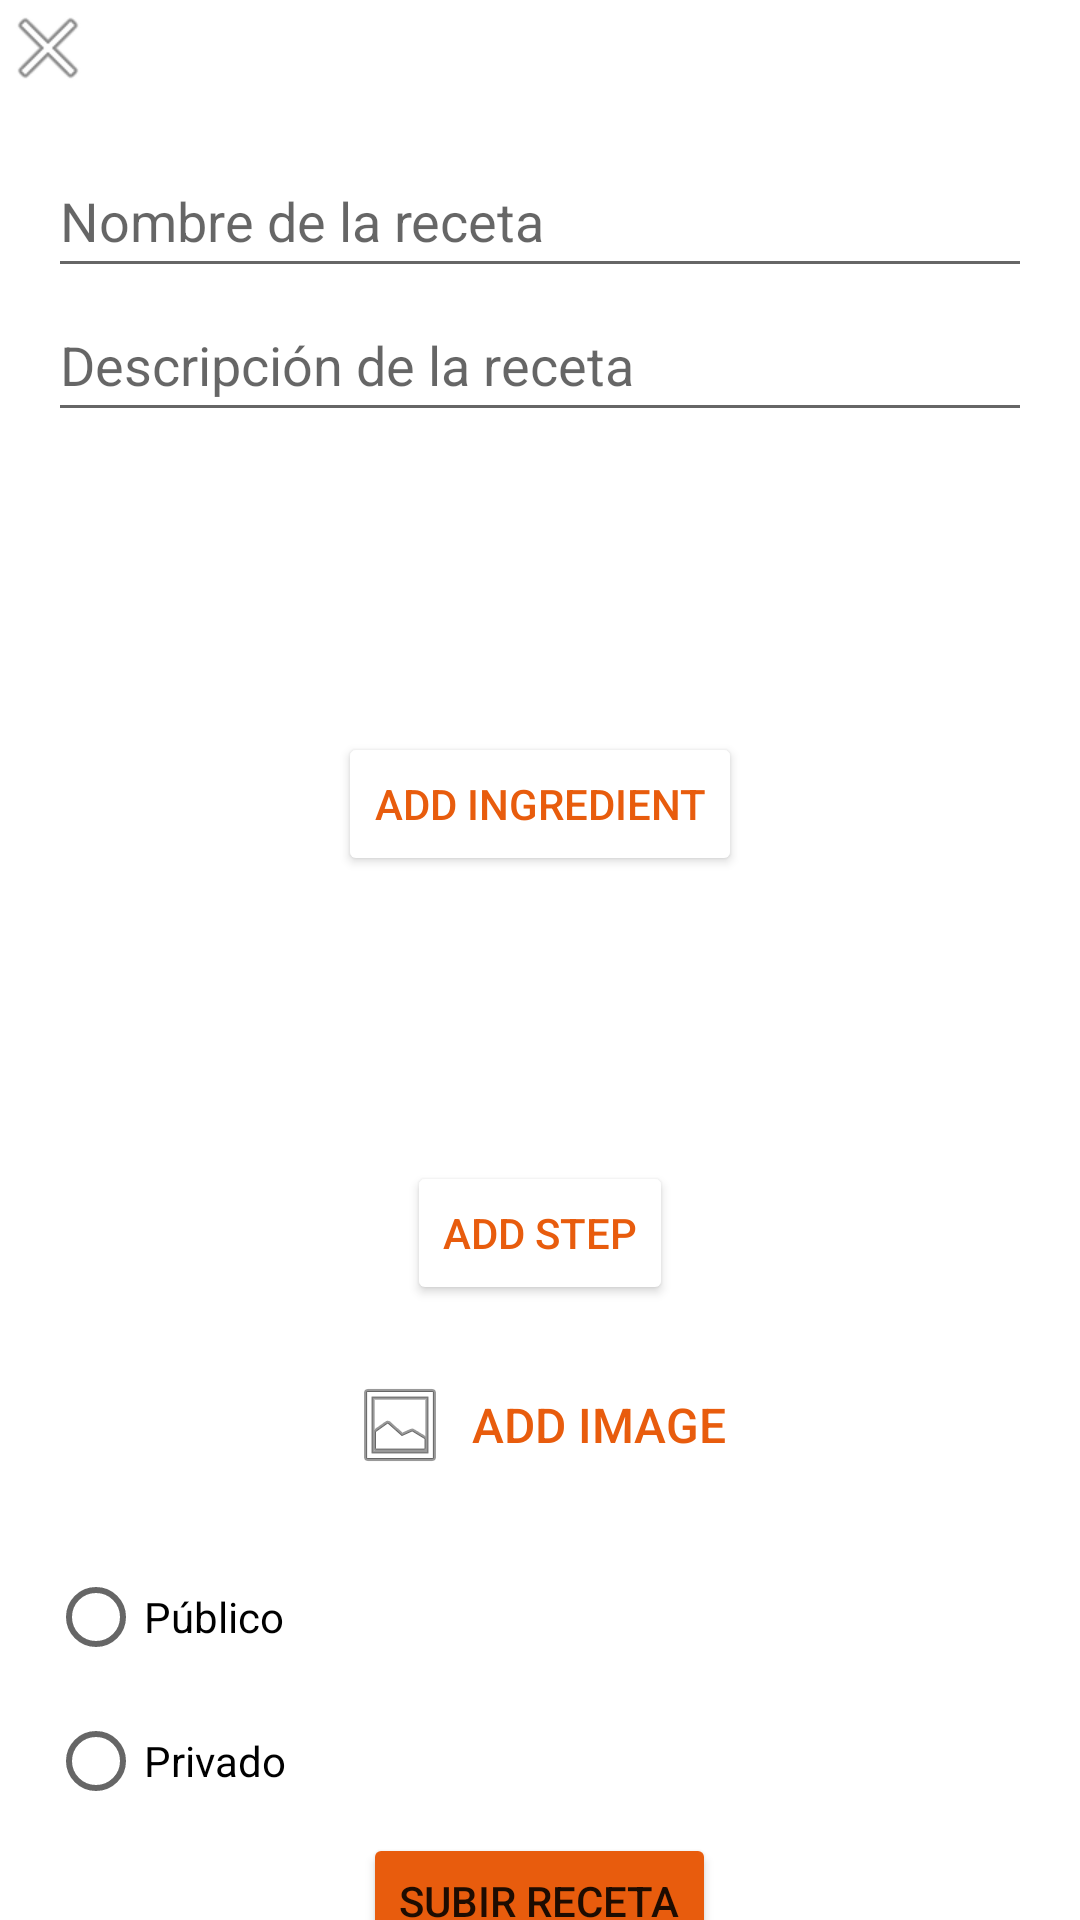

The Android layout XML behind this screen, and the referenced resources:
<!-- AndroidManifest.xml: application theme Theme.FoodBits -->
<!-- res/layout/activity_create_recipe.xml -->
<androidx.constraintlayout.widget.ConstraintLayout xmlns:android="http://schemas.android.com/apk/res/android"
    xmlns:app="http://schemas.android.com/apk/res-auto"
    xmlns:tools="http://schemas.android.com/tools"
    android:id="@+id/main"
    android:layout_width="match_parent"
    android:layout_height="match_parent"
    tools:context=".CreateRecipe"
    >

    <ImageButton
        android:id="@+id/back_button"
        android:layout_width="wrap_content"
        android:layout_height="wrap_content"
        android:layout_margin="16dp"
        android:background="@color/design_default_color_background"
        android:contentDescription="@android:string/fingerprint_icon_content_description"
        android:src="@android:drawable/ic_menu_close_clear_cancel"
        tools:ignore="MissingConstraints" />

    <LinearLayout
        android:layout_width="match_parent"
        android:layout_height="wrap_content"
        android:gravity="center"
        android:orientation="vertical"
        android:padding="16dp"
        app:layout_constraintBottom_toBottomOf="parent"
        app:layout_constraintEnd_toEndOf="parent"
        app:layout_constraintHorizontal_bias="0.0"
        app:layout_constraintStart_toStartOf="parent"
        app:layout_constraintTop_toBottomOf="@id/back_button"
        app:layout_constraintVertical_bias="0.0">

        <EditText
            android:id="@+id/recipe_name"
            android:layout_width="match_parent"
            android:layout_height="wrap_content"
            android:hint="Nombre de la receta"
            android:minHeight="48dp" />

        <EditText
            android:id="@+id/recipe_description"
            android:layout_width="match_parent"
            android:layout_height="wrap_content"
            android:hint="Descripción de la receta"
            android:minHeight="48dp" />

        <androidx.recyclerview.widget.RecyclerView
            android:id="@+id/ingredients_list"
            android:layout_width="match_parent"
            android:layout_height="68dp"
            android:layout_margin="16dp"
            android:clipToPadding="false"
            android:scrollbars="vertical"
            tools:listitem="@layout/item_ingredient" />

        <Button
            android:id="@+id/add_ingredient"
            android:layout_width="wrap_content"
            android:layout_height="48dp"
            android:backgroundTint="@color/white"
            android:text="@string/add_ingredient"
            android:textColor="#E85C0D" />

        <androidx.recyclerview.widget.RecyclerView
            android:id="@+id/steps_list"
            android:layout_width="match_parent"
            android:layout_height="63dp"
            android:layout_margin="16dp"
            android:clipToPadding="false"
            android:padding="8dp"
            android:scrollbars="vertical"
            tools:listitem="@layout/item_step" />

        <Button
            android:id="@+id/add_step"
            android:layout_width="wrap_content"
            android:layout_height="wrap_content"
            android:backgroundTint="@color/white"
            android:minHeight="48dp"
            android:text="@string/add_step"
            android:textColor="#E85C0D" />

        <Button
            android:id="@+id/upload_image"
            android:layout_width="wrap_content"
            android:layout_height="wrap_content"
            android:layout_margin="16dp"
            android:background="?attr/selectableItemBackground"
            android:drawableStart="@android:drawable/ic_menu_gallery"
            android:drawablePadding="8dp"
            android:text="@string/add_image"
            android:textColor="#E85C0D"
            android:textSize="16sp"
            tools:ignore="HardcodedText" />

        <RadioGroup
            android:id="@+id/visibility_group"
            android:layout_width="match_parent"
            android:layout_height="wrap_content">

            <RadioButton
                android:id="@+id/public_option"
                android:layout_width="wrap_content"
                android:layout_height="match_parent"
                android:minHeight="48dp"
                android:text="Público" />

            <RadioButton
                android:id="@+id/private_option"
                android:layout_width="wrap_content"
                android:layout_height="wrap_content"
                android:minHeight="48dp"
                android:text="Privado" />
        </RadioGroup>

        <Button
            android:id="@+id/submit_recipe"
            android:layout_width="wrap_content"
            android:layout_height="wrap_content"
            android:backgroundTint="#E85C0D"
            android:minHeight="48dp"
            android:text="Subir receta" />

    </LinearLayout>

</androidx.constraintlayout.widget.ConstraintLayout>
<!-- res/layout/item_ingredient.xml (included above) -->
<?xml version="1.0" encoding="utf-8"?>
<LinearLayout
    xmlns:android="http://schemas.android.com/apk/res/android"
    android:layout_width="match_parent"
    android:layout_height="wrap_content"
    android:orientation="vertical"
    android:padding="8dp">

    <TextView
        android:id="@+id/ingredient_name"
        android:layout_width="match_parent"
        android:layout_height="wrap_content"
        android:textSize="16sp"/>
</LinearLayout>
<!-- res/layout/item_step.xml (included above) -->
<?xml version="1.0" encoding="utf-8"?>
<TextView xmlns:android="http://schemas.android.com/apk/res/android"
    android:id="@+id/step_name"
    android:layout_width="match_parent"
    android:layout_height="wrap_content"
    android:padding="8dp"
    android:textSize="16sp"
    android:text="@string/paso"/>
<!-- resources referenced by this layout -->
<resources>
  <string name="add_image">Add Image</string>
  <string name="add_ingredient">Add Ingredient</string>
  <string name="add_step">Add Step</string>
  <string name="paso">Paso</string>
  <style name="Theme.FoodBits" parent="Theme.MaterialComponents.DayNight.NoActionBar">
          
          <item name="colorPrimary">@color/purple_500</item>
          <item name="colorPrimaryVariant">@color/purple_700</item>
          <item name="colorOnPrimary">@color/white</item>
          
          <item name="colorSecondary">@color/teal_200</item>
          <item name="colorSecondaryVariant">@color/teal_700</item>
          <item name="colorOnSecondary">@color/black</item>
          
          <item name="android:statusBarColor">?attr/colorPrimaryVariant</item>
          
          <item name="windowActionBar">false</item>
          <item name="windowNoTitle">true</item>
      </style>
  <!-- not gathered from this repository: default colours our renderer supplied (Android Studio template values) -->
  <color name="purple_500">#FF6200EE</color>
  <color name="purple_700">#FF3700B3</color>
  <color name="teal_200">#FF03DAC5</color>
  <color name="teal_700">#FF018786</color>
  <color name="black">#FF000000</color>
  <color name="white">#FFFFFFFF</color>
</resources>
